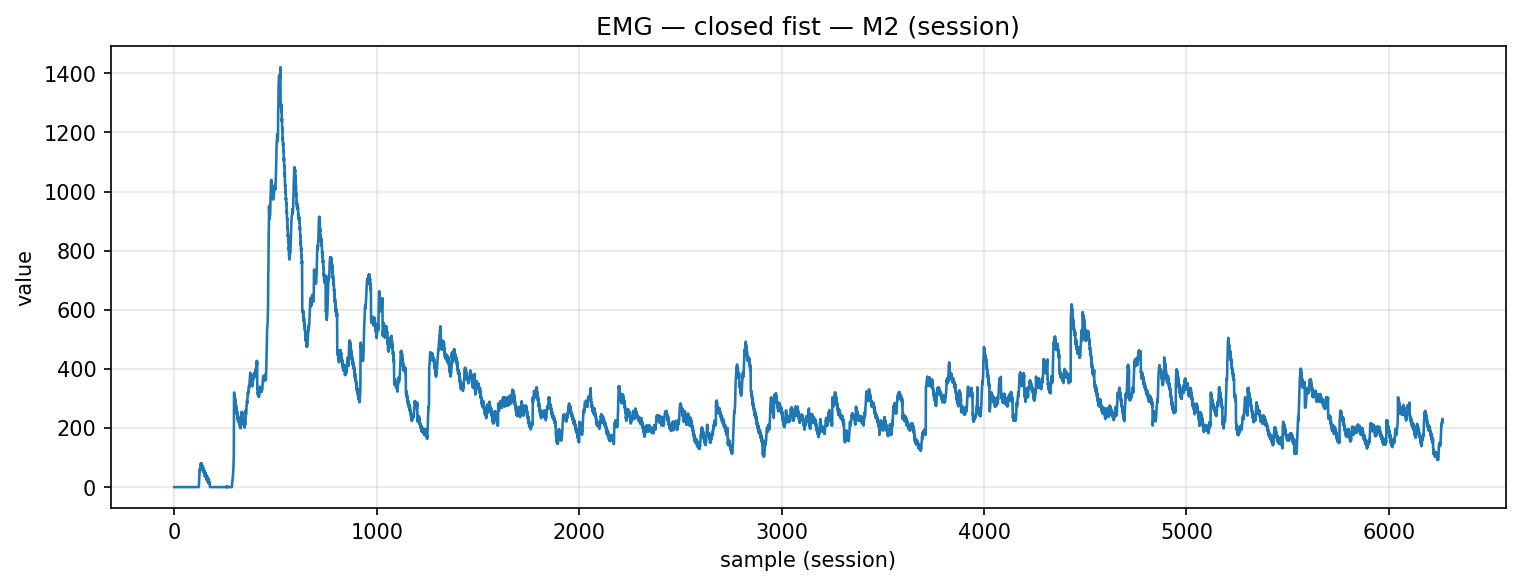

The file beside this chart, header and first rows:
timestamp, device, address, char_uuid, label, col_index, value, payload_ascii, payload_hex
2025-12-09T14:20:19.439, MyoWareSensor2, 88:13:BF:13:67:56, f3a56edf-8f1e-4533-93bf-5601b2e91308, closed_fist, 1, 0.0, 0.00, 302e3030
2025-12-09T14:20:19.439, MyoWareSensor2, 88:13:BF:13:67:56, f3a56edf-8f1e-4533-93bf-5601b2e91308, closed_fist, 1, 0.0, 0.00, 302e3030
2025-12-09T14:20:19.439, MyoWareSensor2, 88:13:BF:13:67:56, f3a56edf-8f1e-4533-93bf-5601b2e91308, closed_fist, 1, 0.0, 0.00, 302e3030
2025-12-09T14:20:19.439, MyoWareSensor2, 88:13:BF:13:67:56, f3a56edf-8f1e-4533-93bf-5601b2e91308, closed_fist, 1, 0.0, 0.00, 302e3030
2025-12-09T14:20:19.439, MyoWareSensor2, 88:13:BF:13:67:56, f3a56edf-8f1e-4533-93bf-5601b2e91308, closed_fist, 1, 0.0, 0.00, 302e3030
2025-12-09T14:20:19.439, MyoWareSensor2, 88:13:BF:13:67:56, f3a56edf-8f1e-4533-93bf-5601b2e91308, closed_fist, 1, 0.0, 0.00, 302e3030
2025-12-09T14:20:19.439, MyoWareSensor2, 88:13:BF:13:67:56, f3a56edf-8f1e-4533-93bf-5601b2e91308, closed_fist, 1, 0.0, 0.00, 302e3030
2025-12-09T14:20:19.439, MyoWareSensor2, 88:13:BF:13:67:56, f3a56edf-8f1e-4533-93bf-5601b2e91308, closed_fist, 1, 0.0, 0.00, 302e3030
2025-12-09T14:20:19.439, MyoWareSensor2, 88:13:BF:13:67:56, f3a56edf-8f1e-4533-93bf-5601b2e91308, closed_fist, 1, 0.0, 0.00, 302e3030
2025-12-09T14:20:19.439, MyoWareSensor2, 88:13:BF:13:67:56, f3a56edf-8f1e-4533-93bf-5601b2e91308, closed_fist, 1, 0.0, 0.00, 302e3030
2025-12-09T14:20:19.442, MyoWareSensor2, 88:13:BF:13:67:56, f3a56edf-8f1e-4533-93bf-5601b2e91308, closed_fist, 1, 0.0, 0.00, 302e3030
2025-12-09T14:20:19.442, MyoWareSensor2, 88:13:BF:13:67:56, f3a56edf-8f1e-4533-93bf-5601b2e91308, closed_fist, 1, 0.0, 0.00, 302e3030
2025-12-09T14:20:19.443, MyoWareSensor2, 88:13:BF:13:67:56, f3a56edf-8f1e-4533-93bf-5601b2e91308, closed_fist, 1, 0.0, 0.00, 302e3030
2025-12-09T14:20:19.443, MyoWareSensor2, 88:13:BF:13:67:56, f3a56edf-8f1e-4533-93bf-5601b2e91308, closed_fist, 1, 0.0, 0.00, 302e3030
2025-12-09T14:20:19.443, MyoWareSensor2, 88:13:BF:13:67:56, f3a56edf-8f1e-4533-93bf-5601b2e91308, closed_fist, 1, 0.0, 0.00, 302e3030
2025-12-09T14:20:19.443, MyoWareSensor2, 88:13:BF:13:67:56, f3a56edf-8f1e-4533-93bf-5601b2e91308, closed_fist, 1, 0.0, 0.00, 302e3030
2025-12-09T14:20:19.443, MyoWareSensor2, 88:13:BF:13:67:56, f3a56edf-8f1e-4533-93bf-5601b2e91308, closed_fist, 1, 0.0, 0.00, 302e3030
2025-12-09T14:20:19.445, MyoWareSensor2, 88:13:BF:13:67:56, f3a56edf-8f1e-4533-93bf-5601b2e91308, closed_fist, 1, 0.0, 0.00, 302e3030
2025-12-09T14:20:19.445, MyoWareSensor2, 88:13:BF:13:67:56, f3a56edf-8f1e-4533-93bf-5601b2e91308, closed_fist, 1, 0.0, 0.00, 302e3030
2025-12-09T14:20:19.445, MyoWareSensor2, 88:13:BF:13:67:56, f3a56edf-8f1e-4533-93bf-5601b2e91308, closed_fist, 1, 0.0, 0.00, 302e3030
2025-12-09T14:20:19.447, MyoWareSensor2, 88:13:BF:13:67:56, f3a56edf-8f1e-4533-93bf-5601b2e91308, closed_fist, 1, 0.0, 0.00, 302e3030
2025-12-09T14:20:19.447, MyoWareSensor2, 88:13:BF:13:67:56, f3a56edf-8f1e-4533-93bf-5601b2e91308, closed_fist, 1, 0.0, 0.00, 302e3030
2025-12-09T14:20:19.448, MyoWareSensor2, 88:13:BF:13:67:56, f3a56edf-8f1e-4533-93bf-5601b2e91308, closed_fist, 1, 0.0, 0.00, 302e3030
2025-12-09T14:20:19.468, MyoWareSensor2, 88:13:BF:13:67:56, f3a56edf-8f1e-4533-93bf-5601b2e91308, closed_fist, 1, 0.0, 0.00, 302e3030
2025-12-09T14:20:19.468, MyoWareSensor2, 88:13:BF:13:67:56, f3a56edf-8f1e-4533-93bf-5601b2e91308, closed_fist, 1, 0.0, 0.00, 302e3030
2025-12-09T14:20:19.469, MyoWareSensor2, 88:13:BF:13:67:56, f3a56edf-8f1e-4533-93bf-5601b2e91308, closed_fist, 1, 0.0, 0.00, 302e3030
2025-12-09T14:20:19.469, MyoWareSensor2, 88:13:BF:13:67:56, f3a56edf-8f1e-4533-93bf-5601b2e91308, closed_fist, 1, 0.0, 0.00, 302e3030
2025-12-09T14:20:19.469, MyoWareSensor2, 88:13:BF:13:67:56, f3a56edf-8f1e-4533-93bf-5601b2e91308, closed_fist, 1, 0.0, 0.00, 302e3030
2025-12-09T14:20:19.469, MyoWareSensor2, 88:13:BF:13:67:56, f3a56edf-8f1e-4533-93bf-5601b2e91308, closed_fist, 1, 0.0, 0.00, 302e3030
2025-12-09T14:20:19.469, MyoWareSensor2, 88:13:BF:13:67:56, f3a56edf-8f1e-4533-93bf-5601b2e91308, closed_fist, 1, 0.0, 0.00, 302e3030
2025-12-09T14:20:19.469, MyoWareSensor2, 88:13:BF:13:67:56, f3a56edf-8f1e-4533-93bf-5601b2e91308, closed_fist, 1, 0.0, 0.00, 302e3030
2025-12-09T14:20:19.469, MyoWareSensor2, 88:13:BF:13:67:56, f3a56edf-8f1e-4533-93bf-5601b2e91308, closed_fist, 1, 0.0, 0.00, 302e3030
2025-12-09T14:20:19.473, MyoWareSensor2, 88:13:BF:13:67:56, f3a56edf-8f1e-4533-93bf-5601b2e91308, closed_fist, 1, 0.0, 0.00, 302e3030
2025-12-09T14:20:19.473, MyoWareSensor2, 88:13:BF:13:67:56, f3a56edf-8f1e-4533-93bf-5601b2e91308, closed_fist, 1, 0.0, 0.00, 302e3030
2025-12-09T14:20:19.473, MyoWareSensor2, 88:13:BF:13:67:56, f3a56edf-8f1e-4533-93bf-5601b2e91308, closed_fist, 1, 0.0, 0.00, 302e3030
2025-12-09T14:20:19.473, MyoWareSensor2, 88:13:BF:13:67:56, f3a56edf-8f1e-4533-93bf-5601b2e91308, closed_fist, 1, 0.0, 0.00, 302e3030
2025-12-09T14:20:19.473, MyoWareSensor2, 88:13:BF:13:67:56, f3a56edf-8f1e-4533-93bf-5601b2e91308, closed_fist, 1, 0.0, 0.00, 302e3030
2025-12-09T14:20:19.473, MyoWareSensor2, 88:13:BF:13:67:56, f3a56edf-8f1e-4533-93bf-5601b2e91308, closed_fist, 1, 0.0, 0.00, 302e3030
2025-12-09T14:20:19.476, MyoWareSensor2, 88:13:BF:13:67:56, f3a56edf-8f1e-4533-93bf-5601b2e91308, closed_fist, 1, 0.0, 0.00, 302e3030
2025-12-09T14:20:19.476, MyoWareSensor2, 88:13:BF:13:67:56, f3a56edf-8f1e-4533-93bf-5601b2e91308, closed_fist, 1, 0.0, 0.00, 302e3030
2025-12-09T14:20:19.479, MyoWareSensor2, 88:13:BF:13:67:56, f3a56edf-8f1e-4533-93bf-5601b2e91308, closed_fist, 1, 0.0, 0.00, 302e3030
2025-12-09T14:20:19.479, MyoWareSensor2, 88:13:BF:13:67:56, f3a56edf-8f1e-4533-93bf-5601b2e91308, closed_fist, 1, 0.0, 0.00, 302e3030
2025-12-09T14:20:19.479, MyoWareSensor2, 88:13:BF:13:67:56, f3a56edf-8f1e-4533-93bf-5601b2e91308, closed_fist, 1, 0.0, 0.00, 302e3030
2025-12-09T14:20:19.481, MyoWareSensor2, 88:13:BF:13:67:56, f3a56edf-8f1e-4533-93bf-5601b2e91308, closed_fist, 1, 0.0, 0.00, 302e3030
2025-12-09T14:20:19.481, MyoWareSensor2, 88:13:BF:13:67:56, f3a56edf-8f1e-4533-93bf-5601b2e91308, closed_fist, 1, 0.0, 0.00, 302e3030
2025-12-09T14:20:19.481, MyoWareSensor2, 88:13:BF:13:67:56, f3a56edf-8f1e-4533-93bf-5601b2e91308, closed_fist, 1, 0.0, 0.00, 302e3030
2025-12-09T14:20:19.485, MyoWareSensor2, 88:13:BF:13:67:56, f3a56edf-8f1e-4533-93bf-5601b2e91308, closed_fist, 1, 0.0, 0.00, 302e3030
2025-12-09T14:20:19.485, MyoWareSensor2, 88:13:BF:13:67:56, f3a56edf-8f1e-4533-93bf-5601b2e91308, closed_fist, 1, 0.0, 0.00, 302e3030
2025-12-09T14:20:19.485, MyoWareSensor2, 88:13:BF:13:67:56, f3a56edf-8f1e-4533-93bf-5601b2e91308, closed_fist, 1, 0.0, 0.00, 302e3030
2025-12-09T14:20:19.485, MyoWareSensor2, 88:13:BF:13:67:56, f3a56edf-8f1e-4533-93bf-5601b2e91308, closed_fist, 1, 0.0, 0.00, 302e3030
2025-12-09T14:20:19.485, MyoWareSensor2, 88:13:BF:13:67:56, f3a56edf-8f1e-4533-93bf-5601b2e91308, closed_fist, 1, 0.0, 0.00, 302e3030
2025-12-09T14:20:19.485, MyoWareSensor2, 88:13:BF:13:67:56, f3a56edf-8f1e-4533-93bf-5601b2e91308, closed_fist, 1, 0.0, 0.00, 302e3030
2025-12-09T14:20:19.485, MyoWareSensor2, 88:13:BF:13:67:56, f3a56edf-8f1e-4533-93bf-5601b2e91308, closed_fist, 1, 0.0, 0.00, 302e3030
2025-12-09T14:20:19.485, MyoWareSensor2, 88:13:BF:13:67:56, f3a56edf-8f1e-4533-93bf-5601b2e91308, closed_fist, 1, 0.0, 0.00, 302e3030
2025-12-09T14:20:19.485, MyoWareSensor2, 88:13:BF:13:67:56, f3a56edf-8f1e-4533-93bf-5601b2e91308, closed_fist, 1, 0.0, 0.00, 302e3030
2025-12-09T14:20:19.487, MyoWareSensor2, 88:13:BF:13:67:56, f3a56edf-8f1e-4533-93bf-5601b2e91308, closed_fist, 1, 0.0, 0.00, 302e3030
2025-12-09T14:20:19.487, MyoWareSensor2, 88:13:BF:13:67:56, f3a56edf-8f1e-4533-93bf-5601b2e91308, closed_fist, 1, 0.0, 0.00, 302e3030
2025-12-09T14:20:19.487, MyoWareSensor2, 88:13:BF:13:67:56, f3a56edf-8f1e-4533-93bf-5601b2e91308, closed_fist, 1, 0.0, 0.00, 302e3030
2025-12-09T14:20:19.487, MyoWareSensor2, 88:13:BF:13:67:56, f3a56edf-8f1e-4533-93bf-5601b2e91308, closed_fist, 1, 0.0, 0.00, 302e3030
2025-12-09T14:20:19.487, MyoWareSensor2, 88:13:BF:13:67:56, f3a56edf-8f1e-4533-93bf-5601b2e91308, closed_fist, 1, 0.0, 0.00, 302e3030
... 6,206 more rows
